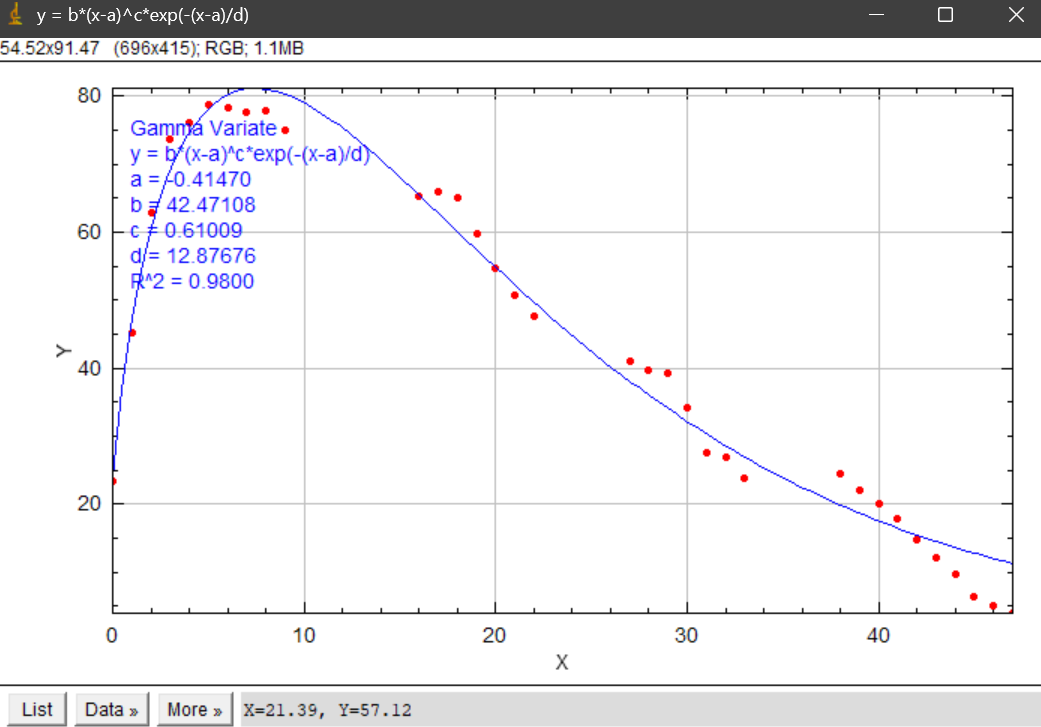

Data behind this chart, as committed beside it:
X, fit, X_data, data
0.0000, 24.04, 0, 23.5
0.4747, 36.9, 1, 45.25
0.9495, 46.17, 2, 62.88
1.424, 53.39, 3, 73.75
1.899, 59.2, 4, 76.12
2.374, 63.94, 5, 78.62
2.849, 67.83, 6, 78.25
3.323, 71.02, 7, 77.62
3.798, 73.63, 8, 77.88
4.273, 75.74, 9, 74.88
4.747, 77.42, 16, 65.38
5.222, 78.74, 17, 65.88
5.697, 79.72, 18, 65.12
6.172, 80.43, 19, 59.75
6.646, 80.88, 20, 54.75
7.121, 81.11, 21, 50.62
7.596, 81.14, 22, 47.62
8.071, 81, 27, 41
8.546, 80.7, 28, 39.62
9.02, 80.27, 29, 39.25
9.495, 79.72, 30, 34.25
9.97, 79.06, 31, 27.62
10.44, 78.3, 32, 27
10.92, 77.46, 33, 23.75
11.39, 76.55, 38, 24.5
11.87, 75.58, 39, 22.12
12.34, 74.55, 40, 20
12.82, 73.47, 41, 17.88
13.29, 72.35, 42, 14.88
13.77, 71.19, 43, 12.12
14.24, 70.01, 44, 9.75
14.72, 68.8, 45, 6.375
15.19, 67.57, 46, 5
15.67, 66.33, 47, 4
16.14, 65.07, , 
16.62, 63.81, , 
17.09, 62.54, , 
17.57, 61.26, , 
18.04, 59.99, , 
18.52, 58.72, , 
18.99, 57.46, , 
19.46, 56.2, , 
19.94, 54.95, , 
20.41, 53.72, , 
20.89, 52.49, , 
21.36, 51.27, , 
21.84, 50.07, , 
22.31, 48.88, , 
22.79, 47.71, , 
23.26, 46.56, , 
23.74, 45.42, , 
24.21, 44.3, , 
24.69, 43.2, , 
25.16, 42.11, , 
25.64, 41.04, , 
26.11, 40, , 
26.59, 38.97, , 
27.06, 37.96, , 
27.54, 36.97, , 
28.01, 36, , 
... 40 more rows
